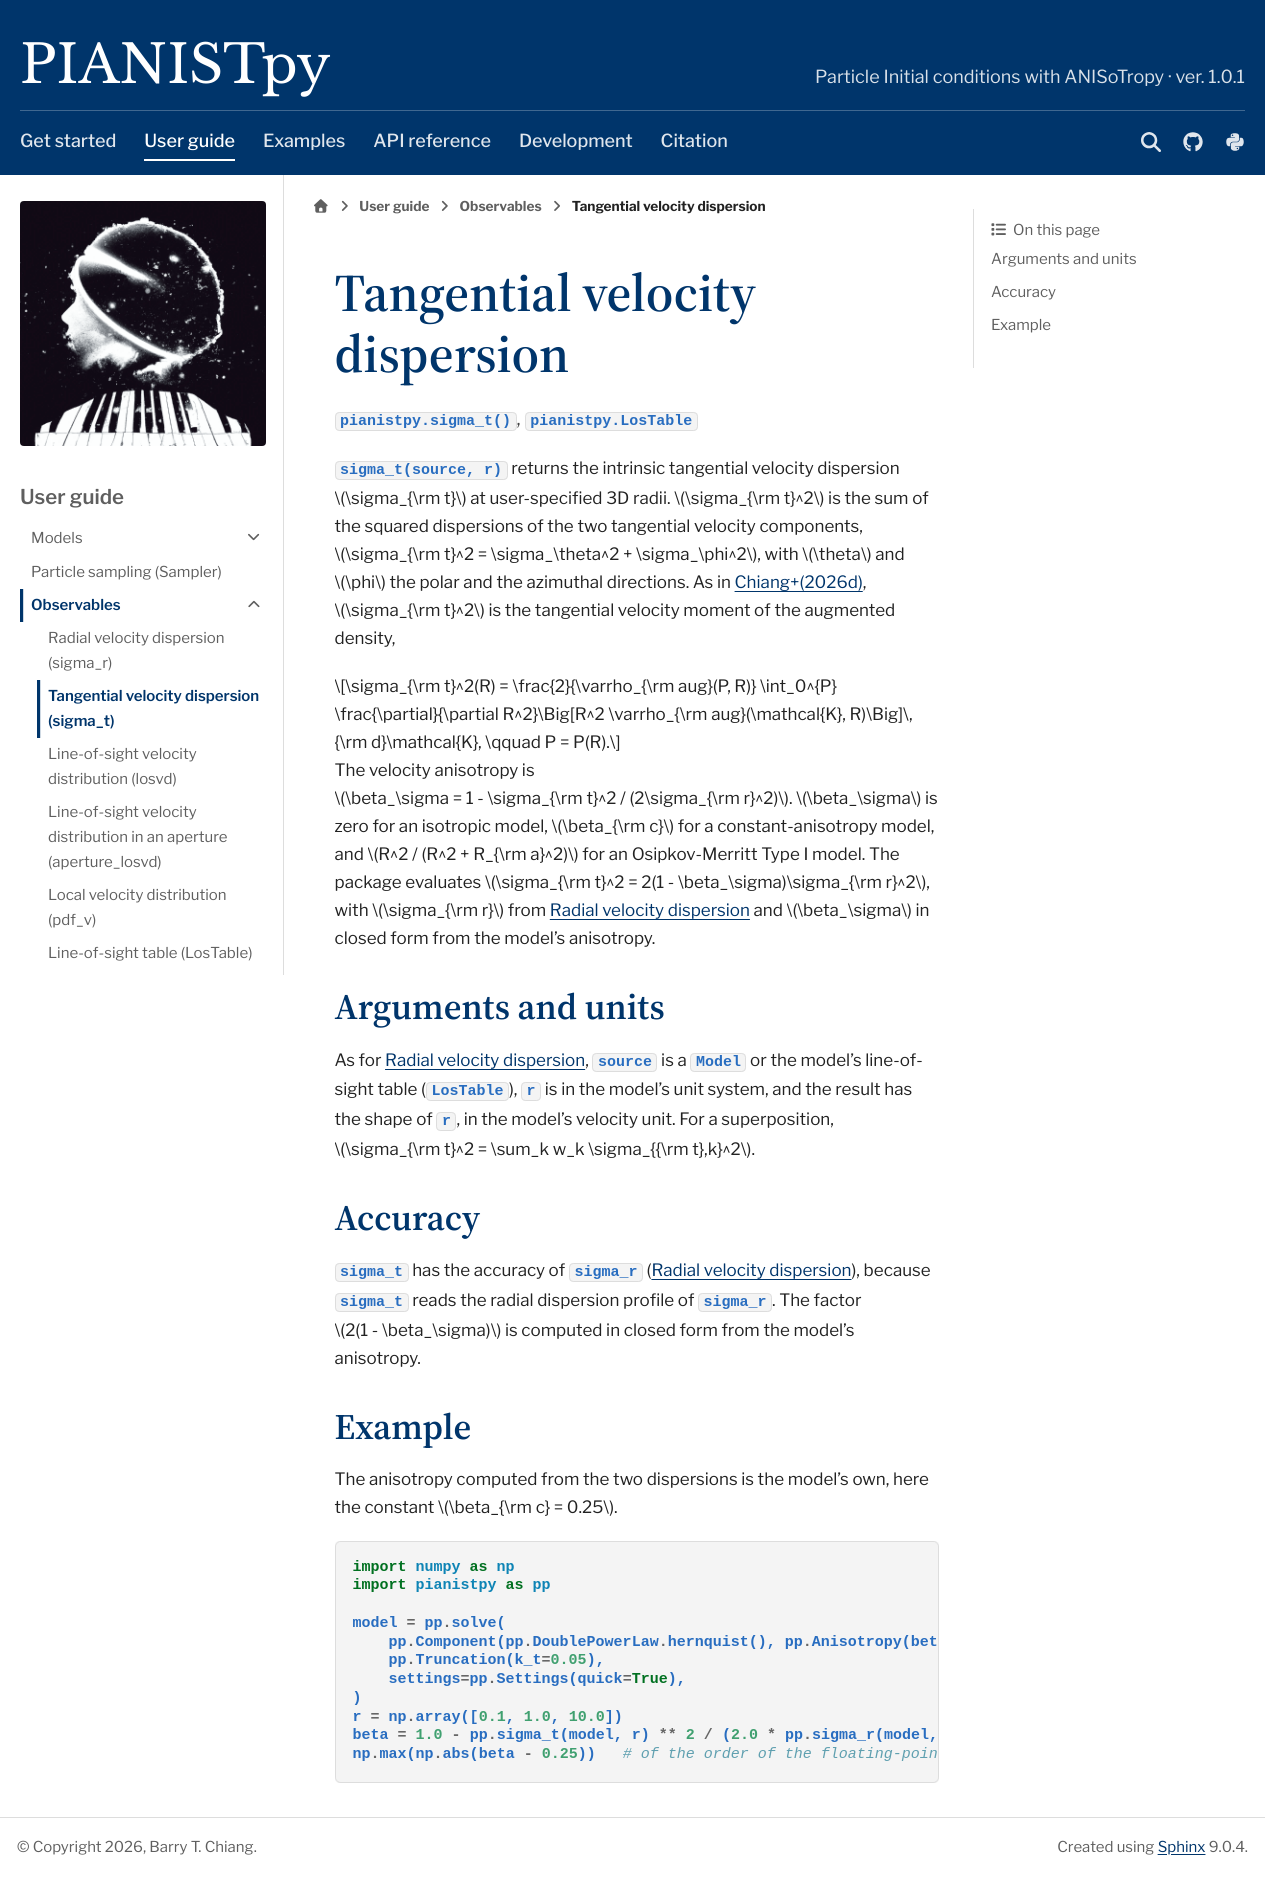

repository: barrytchiang/PIANISTpy · page: docs/guide/sigma_t.html · generator: sphinx

Tangential velocity dispersion
==============================

:func:`pianistpy.sigma_t`, :class:`pianistpy.LosTable`

``sigma_t(source, r)`` returns the intrinsic tangential velocity dispersion :math:`\sigma_{\rm t}` at user-specified 3D radii.
:math:`\sigma_{\rm t}^2` is the sum of the squared dispersions of the two tangential velocity components,
:math:`\sigma_{\rm t}^2 = \sigma_\theta^2 + \sigma_\phi^2`, with :math:`\theta` and :math:`\phi` the polar and the
azimuthal directions. As in |paper|, :math:`\sigma_{\rm t}^2` is the tangential velocity moment of the augmented
density,

.. math::

   \sigma_{\rm t}^2(R) = \frac{2}{\varrho_{\rm aug}(P, R)} \int_0^{P}
   \frac{\partial}{\partial R^2}\Big[R^2 \varrho_{\rm aug}(\mathcal{K}, R)\Big]\,{\rm d}\mathcal{K},
   \qquad P = P(R).

The velocity anisotropy is :math:`\beta_\sigma = 1 - \sigma_{\rm t}^2 / (2\sigma_{\rm r}^2)`. :math:`\beta_\sigma`
is zero for an isotropic model, :math:`\beta_{\rm c}` for a constant-anisotropy model, and
:math:`R^2 / (R^2 + R_{\rm a}^2)` for an Osipkov-Merritt Type I model. The package evaluates :math:`\sigma_{\rm t}^2 = 2(1 - \beta_\sigma)\sigma_{\rm r}^2`,
with :math:`\sigma_{\rm r}` from :doc:`sigma_r` and :math:`\beta_\sigma` in closed form from the model's anisotropy.

Arguments and units
-------------------

As for :doc:`sigma_r`, ``source`` is a :class:`~pianistpy.Model` or the model's line-of-sight table
(:class:`~pianistpy.LosTable`), ``r`` is in the model's unit system, and the result has the shape of ``r``, in the
model's velocity unit. For a superposition,
:math:`\sigma_{\rm t}^2 = \sum_k w_k \sigma_{{\rm t},k}^2`.

Accuracy
--------

``sigma_t`` has the accuracy of ``sigma_r`` (:doc:`sigma_r`), because ``sigma_t`` reads the radial dispersion
profile of ``sigma_r``. The factor :math:`2(1 - \beta_\sigma)` is computed in closed form from the model's
anisotropy.

Example
-------

The anisotropy computed from the two dispersions is the model's own, here the constant
:math:`\beta_{\rm c} = 0.25`.

.. code-block:: python

   import numpy as np
   import pianistpy as pp

   model = pp.solve(
       pp.Component(pp.DoublePowerLaw.hernquist(), pp.Anisotropy(beta_c=0.25)),
       pp.Truncation(k_t=0.05),
       settings=pp.Settings(quick=True),
   )
   r = np.array([0.1, 1.0, 10.0])
   beta = 1.0 - pp.sigma_t(model, r) ** 2 / (2.0 * pp.sigma_r(model, r) ** 2)
   np.max(np.abs(beta - 0.25))   # of the order of the floating-point rounding error
